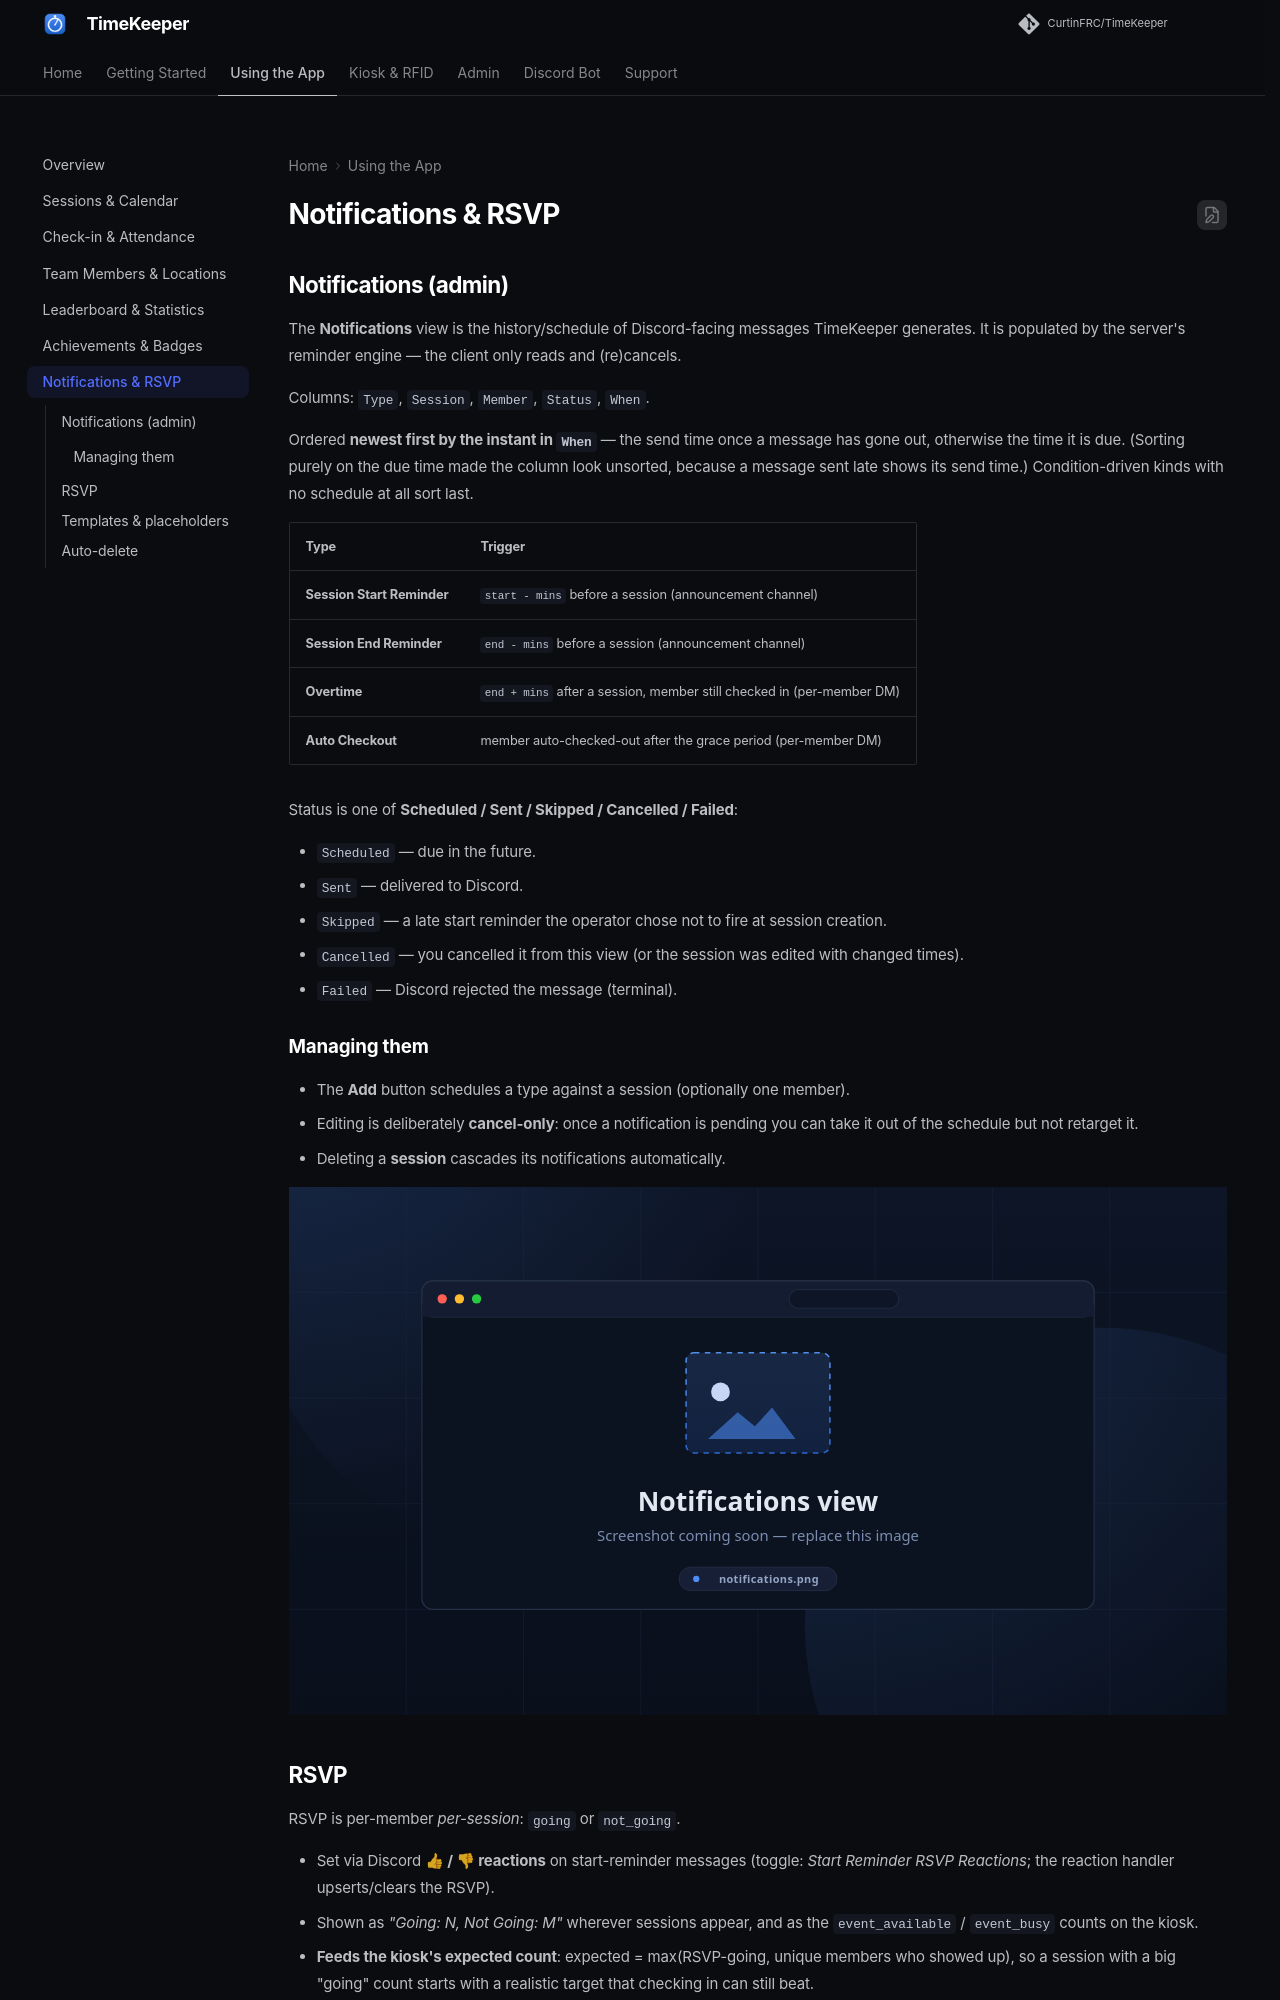

repository: RoboticsWest/TimeKeeper · page: app/notifications/index.html · generator: mkdocs

# Notifications & RSVP

## Notifications (admin)

The **Notifications** view is the history/schedule of Discord-facing messages
TimeKeeper generates. It is populated by the server's reminder engine — the
client only reads and (re)cancels.

Columns: `Type`, `Session`, `Member`, `Status`, `When`.

Ordered **newest first by the instant in `When`** — the send time once a message
has gone out, otherwise the time it is due. (Sorting purely on the due time made
the column look unsorted, because a message sent late shows its send time.)
Condition-driven kinds with no schedule at all sort last.

| Type | Trigger |
|------|---------|
| **Session Start Reminder** | `start - mins` before a session (announcement channel) |
| **Session End Reminder** | `end - mins` before a session (announcement channel) |
| **Overtime** | `end + mins` after a session, member still checked in (per-member DM) |
| **Auto Checkout** | member auto-checked-out after the grace period (per-member DM) |

Status is one of **Scheduled / Sent / Skipped / Cancelled / Failed**:

- `Scheduled` — due in the future.
- `Sent` — delivered to Discord.
- `Skipped` — a late start reminder the operator chose not to fire at session
  creation.
- `Cancelled` — you cancelled it from this view (or the session was edited with
  changed times).
- `Failed` — Discord rejected the message (terminal).

### Managing them

- The **Add** button schedules a type against a session (optionally one member).
- Editing is deliberately **cancel-only**: once a notification is pending you can
  take it out of the schedule but not retarget it.
- Deleting a **session** cascades its notifications automatically.

![Notifications view](../assets/screenshots/notifications.svg)

<!-- CAPTURE: notifications — Notifications table with statuses visible -->

## RSVP

RSVP is per-member *per-session*: `going` or `not_going`.

- Set via Discord **👍 / 👎 reactions** on start-reminder messages (toggle:
  *Start Reminder RSVP Reactions*; the reaction handler upserts/clears the
  RSVP).
- Shown as *"Going: N, Not Going: M"* wherever sessions appear, and as the
  `event_available` / `event_busy` counts on the kiosk.
- **Feeds the kiosk's expected count**: expected = max(RSVP-going,
  unique members who showed up), so a session with a big "going" count starts
  with a realistic target that checking in can still beat.
